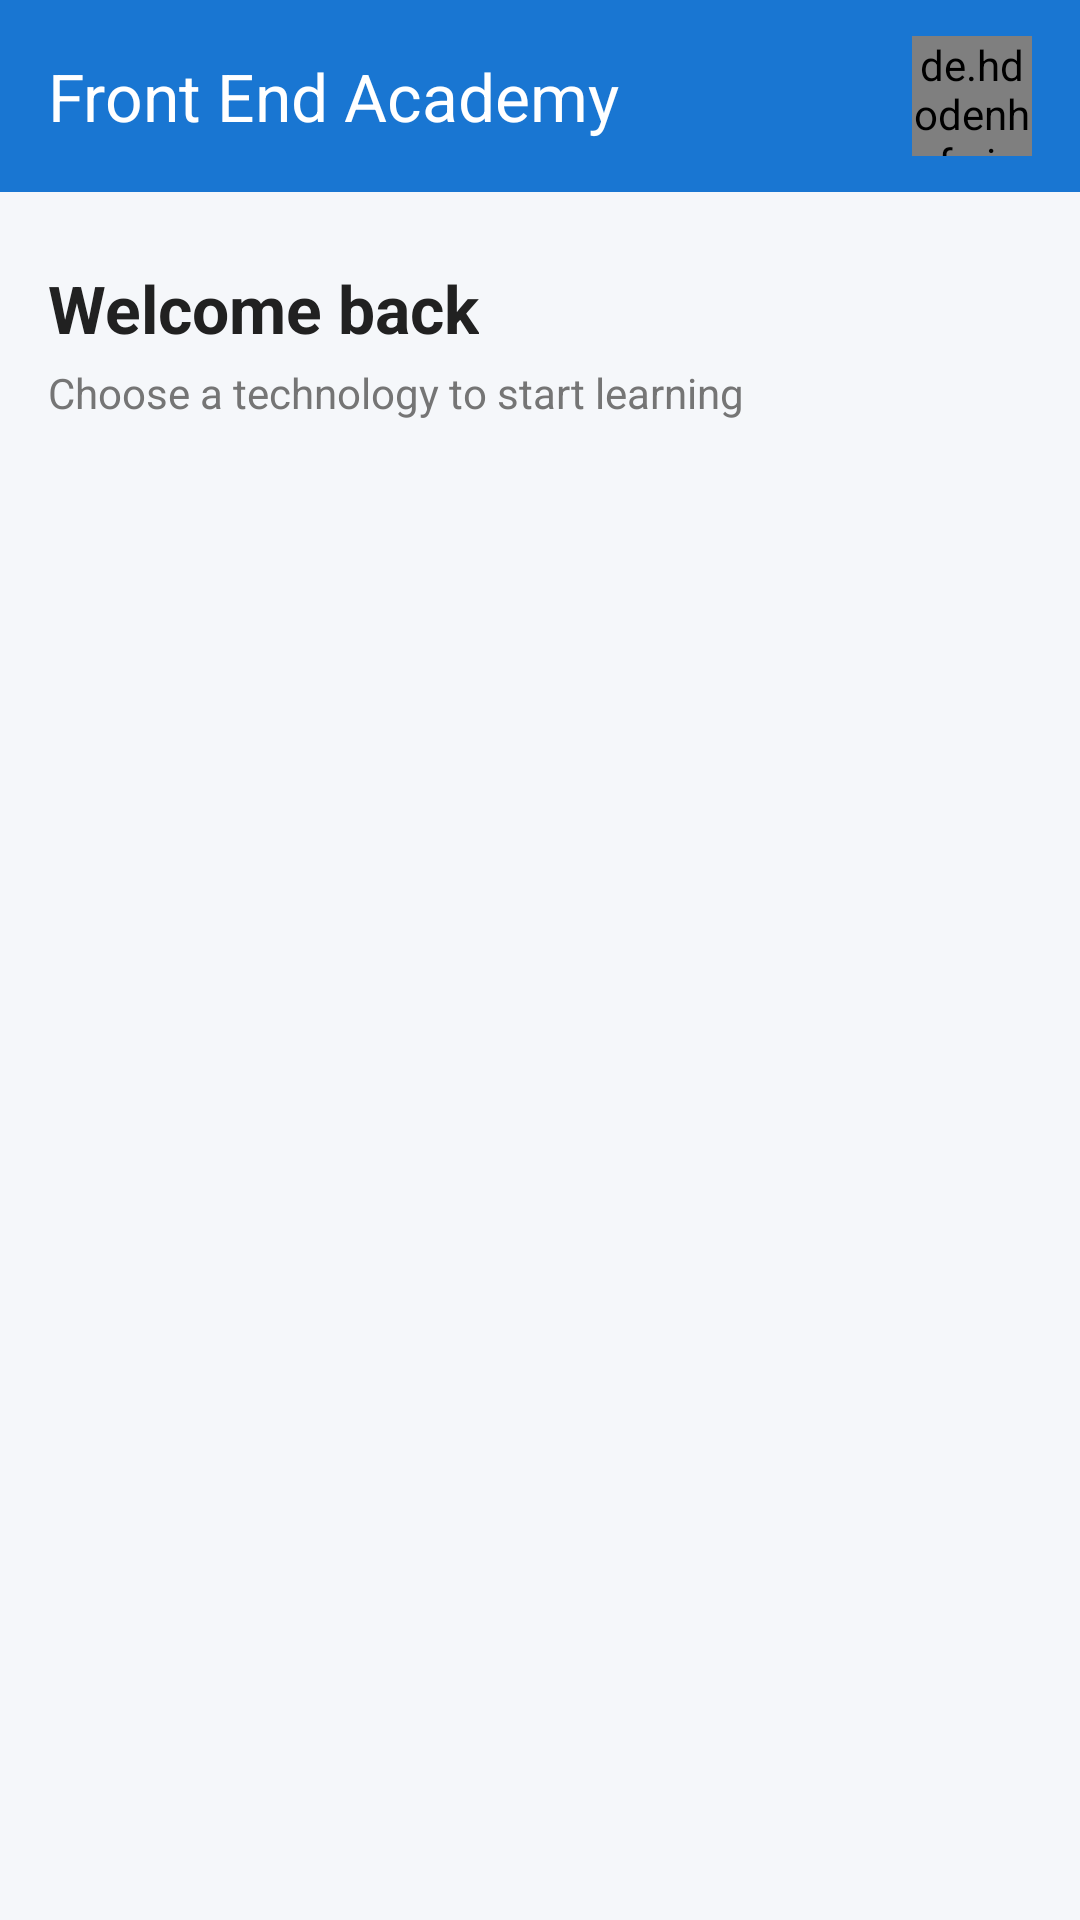

Android layout source for this screen:
<!-- AndroidManifest.xml: application theme Theme.FrontEndPocket -->
<!-- res/layout/activity_home.xml -->
<?xml version="1.0" encoding="utf-8"?>
<androidx.constraintlayout.widget.ConstraintLayout xmlns:android="http://schemas.android.com/apk/res/android"
    xmlns:app="http://schemas.android.com/apk/res-auto"
    android:layout_width="match_parent"
    android:layout_height="match_parent"
    android:background="@color/background">

    <com.google.android.material.appbar.MaterialToolbar
        android:id="@+id/toolbar"
        android:layout_width="match_parent"
        android:layout_height="?attr/actionBarSize"
        android:background="@color/primary"
        app:title="@string/app_name"
        app:titleTextColor="@color/text_white"
        app:layout_constraintTop_toTopOf="parent"
        app:layout_constraintStart_toStartOf="parent"
        app:layout_constraintEnd_toEndOf="parent">

        <de.hdodenhof.circleimageview.CircleImageView
            android:id="@+id/civProfile"
            android:layout_width="40dp"
            android:layout_height="40dp"
            android:layout_marginEnd="16dp"
            android:src="@drawable/ic_logo"
            android:layout_gravity="end" />

    </com.google.android.material.appbar.MaterialToolbar>

    <TextView
        android:id="@+id/tvWelcome"
        android:layout_width="wrap_content"
        android:layout_height="wrap_content"
        android:text="@string/welcome_back"
        android:textSize="22sp"
        android:textStyle="bold"
        android:textColor="@color/text_primary"
        android:layout_marginTop="24dp"
        android:layout_marginStart="16dp"
        app:layout_constraintTop_toBottomOf="@id/toolbar"
        app:layout_constraintStart_toStartOf="parent" />

    <TextView
        android:id="@+id/tvSubtitle"
        android:layout_width="wrap_content"
        android:layout_height="wrap_content"
        android:text="Choose a technology to start learning"
        android:textSize="14sp"
        android:textColor="@color/text_secondary"
        android:layout_marginTop="4dp"
        android:layout_marginStart="16dp"
        app:layout_constraintTop_toBottomOf="@id/tvWelcome"
        app:layout_constraintStart_toStartOf="parent" />

    <androidx.recyclerview.widget.RecyclerView
        android:id="@+id/rvCategories"
        android:layout_width="0dp"
        android:layout_height="0dp"
        android:layout_margin="16dp"
        app:layoutManager="androidx.recyclerview.widget.GridLayoutManager"
        app:spanCount="2"
        app:layout_constraintTop_toBottomOf="@id/tvSubtitle"
        app:layout_constraintBottom_toBottomOf="parent"
        app:layout_constraintStart_toStartOf="parent"
        app:layout_constraintEnd_toEndOf="parent" />

</androidx.constraintlayout.widget.ConstraintLayout>
<!-- resources referenced by this layout -->
<resources>
  <color name="background">#F5F7FA</color>
  <color name="primary">#1976D2</color>
  <color name="text_primary">#212121</color>
  <color name="text_secondary">#757575</color>
  <color name="text_white">#FFFFFF</color>
  <!-- drawable ic_logo (drawable) -->
  <?xml version="1.0" encoding="utf-8"?>
  <vector xmlns:android="http://schemas.android.com/apk/res/android"
      android:width="96dp"
      android:height="96dp"
      android:viewportWidth="96"
      android:viewportHeight="96">
      <path
          android:fillColor="#FFFFFF"
          android:pathData="M48,48m-44,0a44,44 0,1 1,88 0a44,44 0,1 1,-88 0" />
      <path
          android:fillColor="#1976D2"
          android:pathData="M48,48m-36,0a36,36 0,1 1,72 0a36,36 0,1 1,-72 0" />
      <path
          android:fillColor="#FFFFFF"
          android:pathData="M28,37h40v3h-40zM28,46.5h30v3h-30zM28,56h35v3h-35z" />
  </vector>
  <string name="app_name">Front End Academy</string>
  <string name="welcome_back">Welcome back</string>
  <style name="Theme.FrontEndPocket" parent="Theme.Material3.Light.NoActionBar">
          <item name="colorPrimary">@color/primary</item>
          <item name="colorPrimaryDark">@color/primary_dark</item>
          <item name="colorAccent">@color/primary</item>
          <item name="colorOnPrimary">@color/text_white</item>
          <item name="colorSurface">@color/surface</item>
          <item name="colorOnSurface">@color/text_primary</item>
          <item name="android:colorBackground">@color/background</item>
          <item name="colorOnBackground">@color/text_primary</item>
          <item name="android:statusBarColor">@color/primary_dark</item>
          <item name="android:navigationBarColor">@color/primary_dark</item>
      </style>
  <color name="primary_dark">#1565C0</color>
  <color name="surface">#FFFFFF</color>
</resources>
